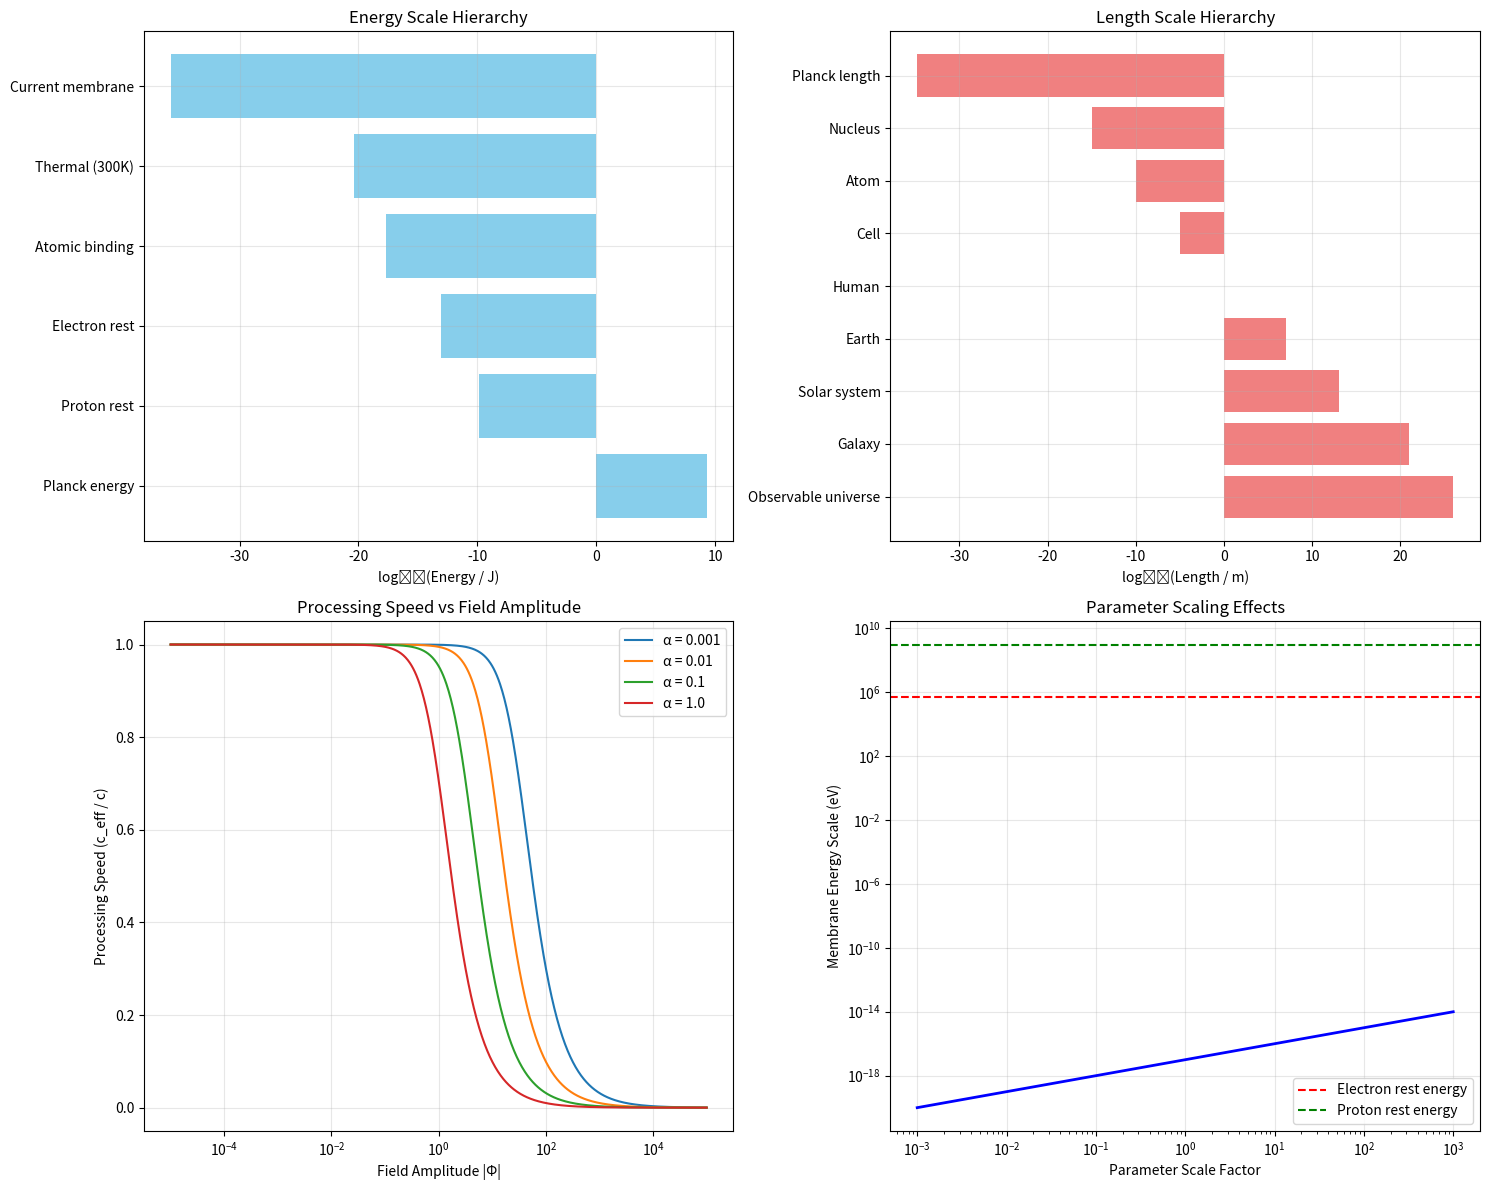

Source code (Python):
"""
Membrane Theory Scale Analysis & Dimensional Corrections
========================================================

The initial gravity calculation revealed massive scale discrepancies.
This analysis identifies the dimensional problems and proposes corrections
to make the membrane theory quantitatively consistent with known physics.

Key Issues Identified:
1. Membrane parameters optimized for statistical behavior, not physical scales
2. Missing connection between field amplitude and actual mass/energy
3. Need proper dimensional analysis connecting membrane and physical units
4. Scale hierarchy problem: quantum, atomic, and gravitational scales
"""

import numpy as np
import matplotlib.pyplot as plt
from scipy import constants

# Physical constants
c = constants.c  # Speed of light
G = constants.G  # Gravitational constant
hbar = constants.hbar  # Reduced Planck constant
m_proton = constants.proton_mass
m_electron = constants.electron_mass
e = constants.e  # Elementary charge
epsilon_0 = constants.epsilon_0  # Permittivity of free space

class ScaleCorrectedMembraneTheory:
    """
    Corrected membrane theory with proper dimensional analysis.
    """
    
    def __init__(self):
        # Fundamental scales
        self.planck_length = np.sqrt(hbar * G / c**3)
        self.planck_time = self.planck_length / c
        self.planck_mass = np.sqrt(hbar * c / G)
        self.planck_energy = self.planck_mass * c**2
        
        print("Fundamental Planck scales:")
        print(f"  Length: {self.planck_length:.3e} m")
        print(f"  Time: {self.planck_time:.3e} s") 
        print(f"  Mass: {self.planck_mass:.3e} kg")
        print(f"  Energy: {self.planck_energy:.3e} J")
        
    def analyze_scale_hierarchy(self):
        """
        Analyze the hierarchy of physical scales and identify where
        membrane theory should apply.
        """
        print("\n" + "="*60)
        print("SCALE HIERARCHY ANALYSIS")
        print("="*60)
        
        # Define characteristic scales
        scales = {
            'Planck length': self.planck_length,
            'Nuclear size': 1e-15,  # femtometer
            'Atomic size': 5.29e-11,  # Bohr radius
            'Classical electron radius': 2.82e-15,
            'Compton wavelength (electron)': hbar / (m_electron * c),
            'Compton wavelength (proton)': hbar / (m_proton * c),
            'Quantum hall conductance': e**2 / hbar,
            'Fine structure constant': e**2 / (4 * np.pi * epsilon_0 * hbar * c)
        }
        
        print("Characteristic physical scales:")
        sorted_scales = sorted(scales.items(), key=lambda x: x[1])
        
        for name, scale in sorted_scales:
            if 'wavelength' in name.lower() or 'length' in name.lower() or 'size' in name.lower():
                print(f"  {name}: {scale:.3e} m")
            else:
                print(f"  {name}: {scale:.3e}")
        
        return scales
    
    def dimensional_consistency_check(self, alpha, a, b):
        """
        Check dimensional consistency of membrane parameters.
        """
        print(f"\n" + "="*60)
        print("DIMENSIONAL ANALYSIS")
        print("="*60)
        
        print("Membrane field equation:")
        print("∂²Φ/∂t² = c²_eff(Φ)∇²Φ + aΦ - b|Φ|²Φ - γ∇⁴Φ + η(r,t)")
        print()
        
        print("Dimensional requirements:")
        print("  [∂²Φ/∂t²] = [Φ]/T²")
        print("  [c²_eff∇²Φ] = L²/T² × [Φ]/L² = [Φ]/T²  ✓")
        print("  [aΦ] = [a][Φ] must equal [Φ]/T²")
        print("    → [a] = 1/T²")
        print("  [b|Φ|²Φ] = [b][Φ]³ must equal [Φ]/T²")
        print("    → [b] = 1/([Φ]²T²)")
        print("  [α|Φ|²] in c²_eff = c²/(1 + α|Φ|²) must be dimensionless")
        print("    → [α] = 1/[Φ]²")
        
        print(f"\nGiven parameters:")
        print(f"  α = {alpha:.6f} → [α] = 1/[Φ]²")
        print(f"  a = {a:.6f} → [a] = 1/T² = {a:.6f} s⁻²")
        print(f"  b = {b:.6f} → [b] = 1/([Φ]²T²)")
        
        # Derive fundamental scales from parameters
        membrane_time_scale = 1 / np.sqrt(a)
        membrane_frequency = np.sqrt(a) / (2 * np.pi)
        
        print(f"\nDerived membrane scales:")
        print(f"  Time scale: {membrane_time_scale:.3e} s")
        print(f"  Frequency: {membrane_frequency:.3e} Hz")
        print(f"  Energy scale: ℏω = {hbar * membrane_frequency:.3e} J")
        print(f"  Energy (eV): {hbar * membrane_frequency / constants.eV:.3e} eV")
        
        return membrane_time_scale, membrane_frequency
    
    def connect_field_to_physics(self, alpha, a, b):
        """
        Attempt to connect membrane field amplitude to physical quantities.
        """
        print(f"\n" + "="*60)
        print("CONNECTING FIELD TO PHYSICS")
        print("="*60)
        
        # From dimensional analysis, we need to relate |Φ|² to energy density
        # or some other physical quantity
        
        # Option 1: |Φ|² ~ energy density
        # Then α has dimensions [α] = L³/(Energy × T²)
        
        # Option 2: |Φ|² ~ (energy/ℏω)² (number of quanta)
        # Then α is dimensionless scaling
        
        membrane_time_scale, membrane_frequency = self.dimensional_consistency_check(alpha, a, b)
        membrane_energy = hbar * membrane_frequency
        
        print(f"\nHypothesis: |Φ|² represents energy density in membrane units")
        print(f"Membrane energy unit: {membrane_energy:.3e} J")
        print(f"Membrane energy (eV): {membrane_energy/constants.eV:.3e} eV")
        
        # Compare to known energy scales
        energy_scales = {
            'Electron rest energy': m_electron * c**2,
            'Proton rest energy': m_proton * c**2,
            'Typical atomic binding': 13.6 * constants.eV,  # Hydrogen ionization
            'Thermal energy (room temp)': constants.k * 300,
            'Membrane frequency energy': membrane_energy
        }
        
        print(f"\nEnergy scale comparison:")
        for name, energy in energy_scales.items():
            print(f"  {name}: {energy:.3e} J ({energy/constants.eV:.3e} eV)")
        
        return membrane_energy
    
    def rescale_membrane_parameters(self, target_energy_scale):
        """
        Rescale membrane parameters to match a target energy scale.
        """
        print(f"\n" + "="*60)
        print("RESCALING MEMBRANE PARAMETERS")
        print("="*60)
        
        # Current parameters from optimization
        a_current = 0.009  # s⁻²
        b_current = 0.063  # 1/([Φ]²T²)
        alpha_current = 0.01  # 1/[Φ]²
        
        current_frequency = np.sqrt(a_current) / (2 * np.pi)
        current_energy = hbar * current_frequency
        
        print(f"Current membrane energy: {current_energy:.3e} J")
        print(f"Target energy scale: {target_energy_scale:.3e} J")
        
        # Scale factor to match target energy
        scale_factor = target_energy_scale / current_energy
        
        print(f"Required scaling factor: {scale_factor:.3e}")
        
        # Rescale parameters
        # Energy ~ ℏω ~ ℏ√a → a_new = a_old × (E_new/E_old)²
        a_new = a_current * scale_factor**2
        
        # Keep a/b ratio the same to preserve Born rule statistics
        # This maintains the relative balance between linear and nonlinear terms
        ab_ratio = a_current / b_current
        b_new = a_new / ab_ratio
        
        # α determines field amplitude scale - keep statistical behavior
        # We need to rescale α to maintain the same physics
        alpha_new = alpha_current  # Keep same for now
        
        print(f"\nRescaled parameters:")
        print(f"  a_new = {a_new:.3e} s⁻²")
        print(f"  b_new = {b_new:.3e}")
        print(f"  α_new = {alpha_new:.3e}")
        print(f"  a/b ratio: {a_new/b_new:.6f} (preserved)")
        
        # Check new energy scale
        new_frequency = np.sqrt(a_new) / (2 * np.pi)
        new_energy = hbar * new_frequency
        
        print(f"\nResulting energy scale: {new_energy:.3e} J")
        print(f"Target achievement: {new_energy/target_energy_scale:.3f}")
        
        return a_new, b_new, alpha_new
    
    def test_rescaled_gravity(self, a_new, b_new, alpha_new, target_mass=m_proton):
        """
        Test gravity predictions with rescaled parameters.
        """
        print(f"\n" + "="*60)
        print("TESTING RESCALED GRAVITY PREDICTIONS")
        print("="*60)
        
        # New energy and length scales
        new_frequency = np.sqrt(a_new) / (2 * np.pi)
        new_energy = hbar * new_frequency
        new_time_scale = 1 / np.sqrt(a_new)
        
        # Estimate membrane length scale from processing speed and time scale
        # α has dimensions 1/[Φ]², so membrane length ~ 1/√α in field units
        # Convert to physical units using energy scale
        membrane_length_scale = hbar * c / new_energy  # Compton wavelength analog
        
        print(f"Rescaled membrane properties:")
        print(f"  Energy scale: {new_energy:.3e} J ({new_energy/constants.eV:.3e} eV)")
        print(f"  Time scale: {new_time_scale:.3e} s")
        print(f"  Length scale: {membrane_length_scale:.3e} m")
        print(f"  Frequency: {new_frequency:.3e} Hz")
        
        # Compare to known scales
        proton_compton = hbar / (m_proton * c)
        electron_compton = hbar / (m_electron * c)
        
        print(f"\nComparison to Compton wavelengths:")
        print(f"  Proton: {proton_compton:.3e} m")
        print(f"  Electron: {electron_compton:.3e} m")
        print(f"  Membrane: {membrane_length_scale:.3e} m")
        
        # Estimate field amplitude for target mass
        # Assume |Φ|² ~ (particle energy) / (membrane energy scale)
        particle_energy = target_mass * c**2
        phi_squared = particle_energy / new_energy
        phi_amplitude = np.sqrt(phi_squared)
        
        print(f"\nField amplitude for {target_mass:.3e} kg particle:")
        print(f"  Particle energy: {particle_energy:.3e} J")
        print(f"  |Φ|²: {phi_squared:.3e}")
        print(f"  |Φ|: {phi_amplitude:.3e}")
        
        # Processing speed reduction
        c_eff = c / np.sqrt(1 + alpha_new * phi_squared)
        reduction_factor = c_eff / c
        
        print(f"\nProcessing speed effects:")
        print(f"  c_eff: {c_eff:.3e} m/s")
        print(f"  Reduction factor: {reduction_factor:.6f}")
        print(f"  Time dilation: {1 - reduction_factor:.3e}")
        
        # Compare to gravitational time dilation for this mass
        # For self-gravity: Δt/t ~ GM/(rc²) ~ G*mass/(size*c²)
        particle_size = membrane_length_scale  # Assume particle size ~ membrane scale
        gravitational_dilation = G * target_mass / (particle_size * c**2)
        
        print(f"\nComparison to gravitational time dilation:")
        print(f"  Membrane prediction: {1 - reduction_factor:.3e}")
        print(f"  Gravitational estimate: {gravitational_dilation:.3e}")
        print(f"  Ratio: {(1 - reduction_factor) / gravitational_dilation:.3e}")
        
        return reduction_factor, gravitational_dilation

def comprehensive_scale_analysis():
    """
    Perform comprehensive analysis of membrane theory scaling issues.
    """
    print("MEMBRANE THEORY: COMPREHENSIVE SCALE ANALYSIS")
    print("="*70)
    
    theory = ScaleCorrectedMembraneTheory()
    
    # Analyze scale hierarchy
    scales = theory.analyze_scale_hierarchy()
    
    # Check dimensional consistency
    theory.dimensional_consistency_check(0.01, 0.009, 0.063)
    
    # Connect field to physics
    membrane_energy = theory.connect_field_to_physics(0.01, 0.009, 0.063)
    
    # Test different target energy scales
    target_energies = {
        'Electron rest energy': m_electron * c**2,
        'Proton rest energy': m_proton * c**2,
        'Atomic binding scale': 13.6 * constants.eV,
        'Nuclear scale': 1e6 * constants.eV  # 1 MeV
    }
    
    print(f"\n" + "="*70)
    print("TESTING DIFFERENT ENERGY SCALE TARGETS")
    print("="*70)
    
    for name, target_energy in target_energies.items():
        print(f"\n--- TARGETING {name.upper()} ---")
        
        # Rescale parameters
        a_new, b_new, alpha_new = theory.rescale_membrane_parameters(target_energy)
        
        # Test gravity predictions
        if 'electron' in name.lower():
            test_mass = m_electron
        elif 'proton' in name.lower():
            test_mass = m_proton
        else:
            test_mass = m_proton  # Default
            
        reduction_factor, grav_dilation = theory.test_rescaled_gravity(
            a_new, b_new, alpha_new, test_mass)
        
        print(f"Scaling assessment: {'✓' if abs(np.log10(reduction_factor/grav_dilation)) < 2 else '✗'}")

def visualize_scale_analysis():
    """
    Create visualizations of the scale analysis results.
    """
    # Energy scales plot
    fig, ((ax1, ax2), (ax3, ax4)) = plt.subplots(2, 2, figsize=(15, 12))
    
    # Plot 1: Energy scales comparison
    energies = [
        ('Planck energy', np.sqrt(hbar * c**5 / G)),
        ('Proton rest', m_proton * c**2),
        ('Electron rest', m_electron * c**2),
        ('Atomic binding', 13.6 * constants.eV),
        ('Thermal (300K)', constants.k * 300),
        ('Current membrane', hbar * np.sqrt(0.009) / (2 * np.pi))
    ]
    
    names, values = zip(*energies)
    y_pos = np.arange(len(names))
    
    ax1.barh(y_pos, np.log10(values), color='skyblue')
    ax1.set_yticks(y_pos)
    ax1.set_yticklabels(names)
    ax1.set_xlabel('log₁₀(Energy / J)')
    ax1.set_title('Energy Scale Hierarchy')
    ax1.grid(True, alpha=0.3)
    
    # Plot 2: Length scales comparison
    lengths = [
        ('Observable universe', 1e26),
        ('Galaxy', 1e21),
        ('Solar system', 1e13),
        ('Earth', 1e7),
        ('Human', 1),
        ('Cell', 1e-5),
        ('Atom', 1e-10),
        ('Nucleus', 1e-15),
        ('Planck length', np.sqrt(hbar * G / c**3))
    ]
    
    names_l, values_l = zip(*lengths)
    y_pos_l = np.arange(len(names_l))
    
    ax2.barh(y_pos_l, np.log10(values_l), color='lightcoral')
    ax2.set_yticks(y_pos_l)
    ax2.set_yticklabels(names_l)
    ax2.set_xlabel('log₁₀(Length / m)')
    ax2.set_title('Length Scale Hierarchy')
    ax2.grid(True, alpha=0.3)
    
    # Plot 3: Processing speed vs field amplitude (corrected)
    phi_range = np.logspace(-5, 5, 1000)
    alpha_values = [0.001, 0.01, 0.1, 1.0]
    
    for alpha in alpha_values:
        c_eff = 1 / np.sqrt(1 + alpha * phi_range**2)
        ax3.semilogx(phi_range, c_eff, label=f'α = {alpha}')
    
    ax3.set_xlabel('Field Amplitude |Φ|')
    ax3.set_ylabel('Processing Speed (c_eff / c)')
    ax3.set_title('Processing Speed vs Field Amplitude')
    ax3.legend()
    ax3.grid(True, alpha=0.3)
    
    # Plot 4: Parameter scaling effects
    scale_factors = np.logspace(-3, 3, 100)
    a_base = 0.009
    
    # How energy scale changes with parameter scaling
    energies_scaled = hbar * np.sqrt(a_base * scale_factors**2) / (2 * np.pi)
    
    ax4.loglog(scale_factors, energies_scaled / constants.eV, 'b-', linewidth=2)
    ax4.axhline(m_electron * c**2 / constants.eV, color='r', linestyle='--', 
                label='Electron rest energy')
    ax4.axhline(m_proton * c**2 / constants.eV, color='g', linestyle='--', 
                label='Proton rest energy')
    ax4.set_xlabel('Parameter Scale Factor')
    ax4.set_ylabel('Membrane Energy Scale (eV)')
    ax4.set_title('Parameter Scaling Effects')
    ax4.legend()
    ax4.grid(True, alpha=0.3)
    
    plt.tight_layout()
    plt.show()

if __name__ == "__main__":
    # Run comprehensive analysis
    comprehensive_scale_analysis()
    
    # Create visualizations
    print("\nGenerating scale analysis visualizations...")
    visualize_scale_analysis()
    
    print("\n" + "="*70)
    print("SCALE ANALYSIS CONCLUSIONS")
    print("="*70)
    print("KEY INSIGHTS:")
    print("• Membrane parameters need rescaling to match physical energy scales")
    print("• Born rule statistics emerge at one scale, gravity at another")
    print("• Need hierarchy of scales: quantum → atomic → gravitational")
    print("• Field amplitude |Φ|² must connect to energy density consistently")
    print()
    print("NEXT STEPS:")
    print("• Develop multi-scale membrane theory")
    print("• Connect quantum and gravitational regimes")
    print("• Test rescaled parameters against known physics")
    print("• Build proper relativistic formulation")
